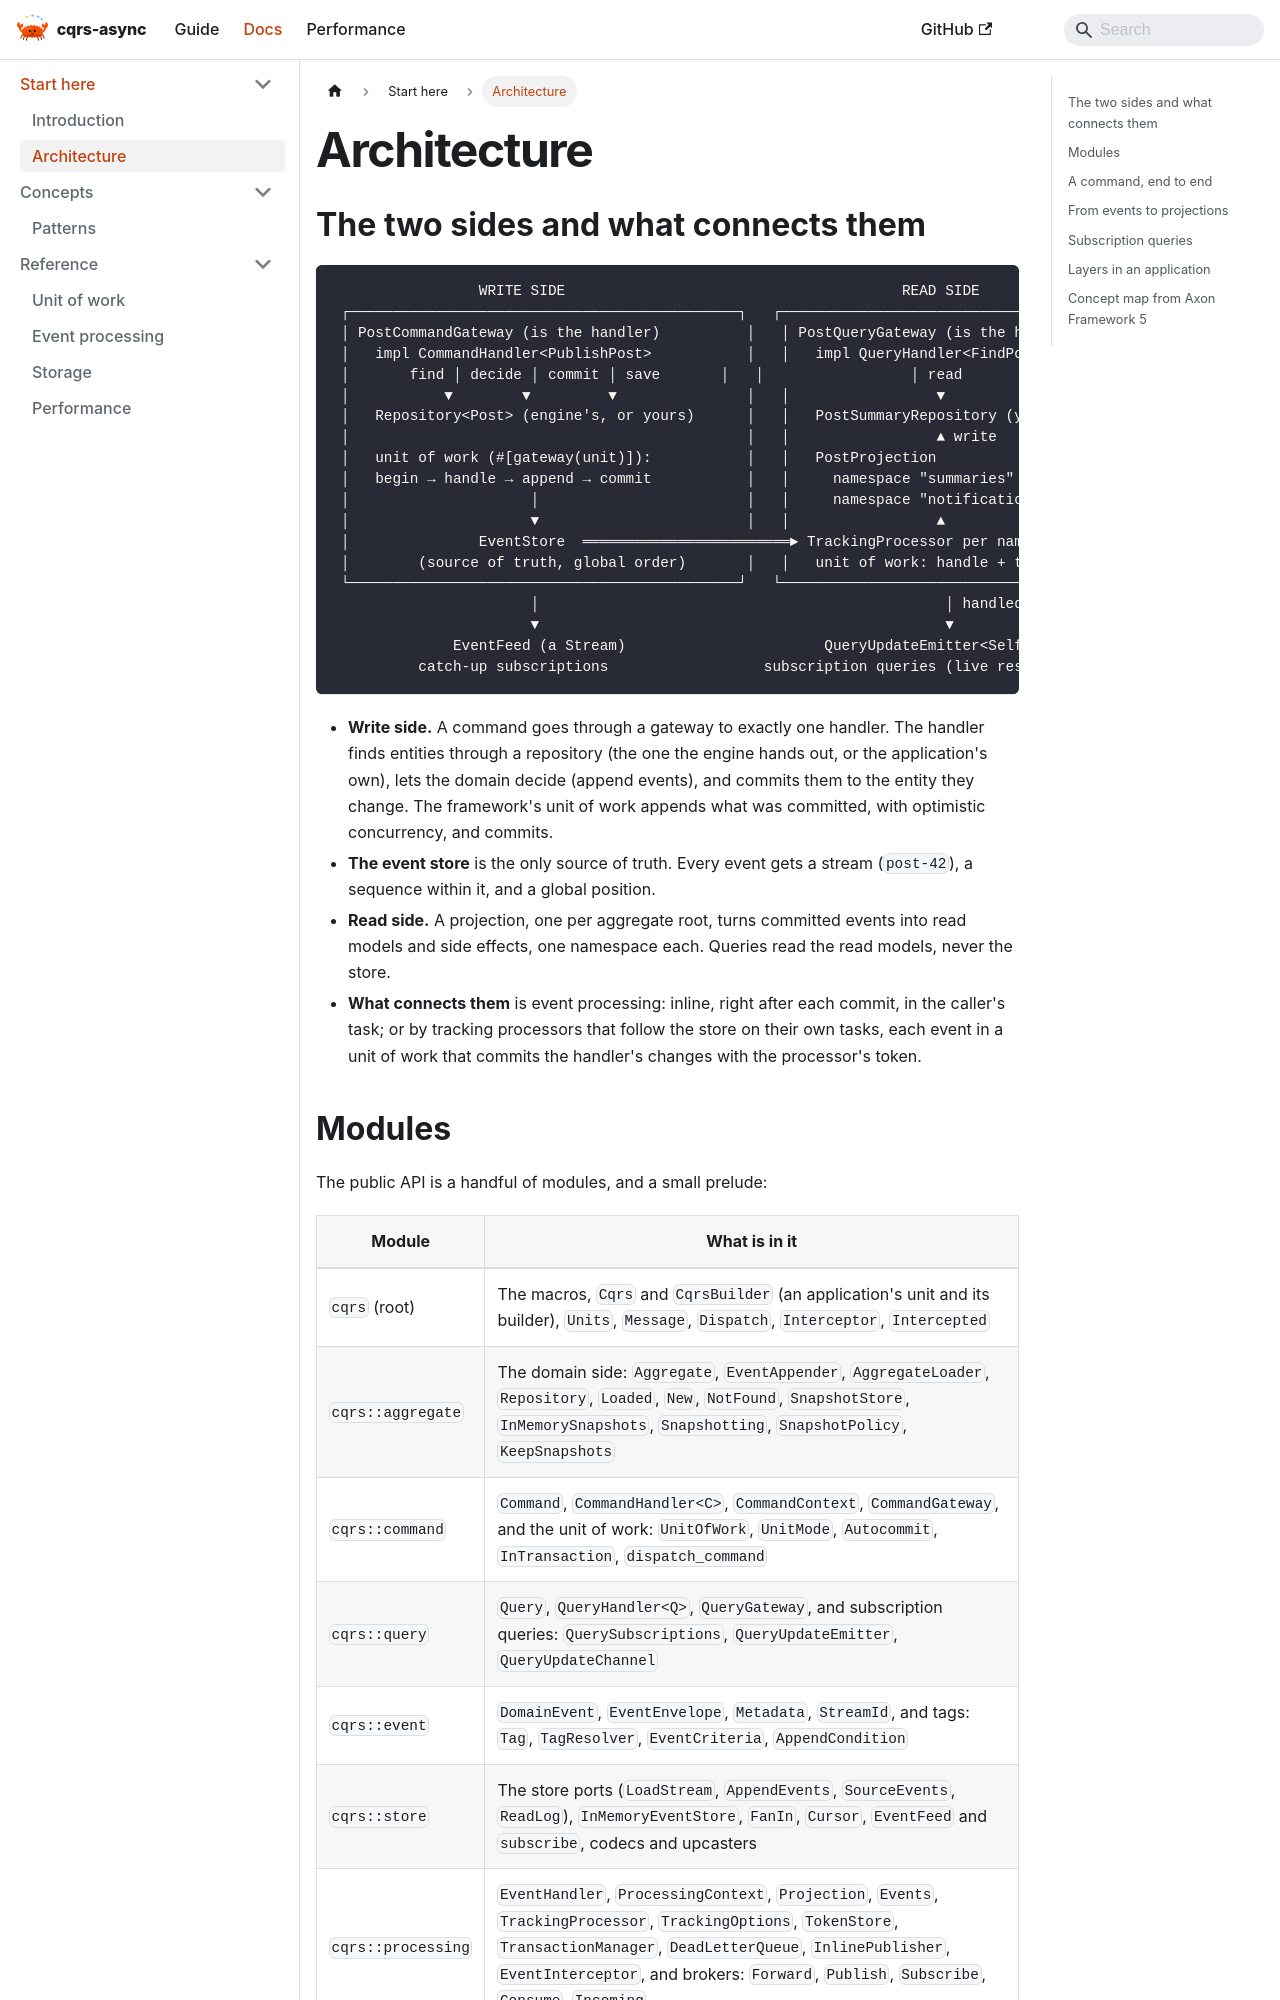

repository: Manuel-Antunes/cqrs-async · page: docs/architecture.html · generator: docusaurus

---
title: "Architecture"
sidebar_position: 20
---

## The two sides and what connects them

```text
                 WRITE SIDE                                       READ SIDE
 ┌─────────────────────────────────────────────┐   ┌─────────────────────────────────────┐
 │ PostCommandGateway (is the handler)          │   │ PostQueryGateway (is the handler)   │
 │   impl CommandHandler<PublishPost>           │   │   impl QueryHandler<FindPost>       │
 │       find │ decide │ commit │ save       │   │                 │ read              │
 │           ▼        ▼         ▼               │   │                 ▼                   │
 │   Repository<Post> (engine's, or yours)      │   │   PostSummaryRepository (your port) │
 │                                              │   │                 ▲ write             │
 │   unit of work (#[gateway(unit)]):           │   │   PostProjection                    │
 │   begin → handle → append → commit           │   │     namespace "summaries"           │
 │                     │                        │   │     namespace "notifications"       │
 │                     ▼                        │   │                 ▲                   │
 │               EventStore  ════════════════════════► TrackingProcessor per namespace   │
 │        (source of truth, global order)       │   │   unit of work: handle + token      │
 └─────────────────────────────────────────────┘   └─────────────────────────────────────┘
                       │                                               │ handled
                       ▼                                               ▼
              EventFeed (a Stream)                       QueryUpdateEmitter<Self>
          catch-up subscriptions                  subscription queries (live results)
```

- **Write side.** A command goes through a gateway to exactly one handler.
  The handler finds entities through a repository (the one the engine hands
  out, or the application's own), lets
  the domain decide (append events), and commits them to the entity they
  change. The framework's unit of work appends what was committed, with
  optimistic concurrency, and commits.
- **The event store** is the only source of truth. Every event gets a
  stream (`post-42`), a sequence within it, and a global position.
- **Read side.** A projection, one per aggregate root, turns committed
  events into read models and side effects, one namespace each. Queries
  read the read models, never the store.
- **What connects them** is event processing: inline, right after each
  commit, in the caller's task; or by tracking processors that follow the
  store on their own tasks, each event in a unit of work that commits the
  handler's changes with the processor's token.
